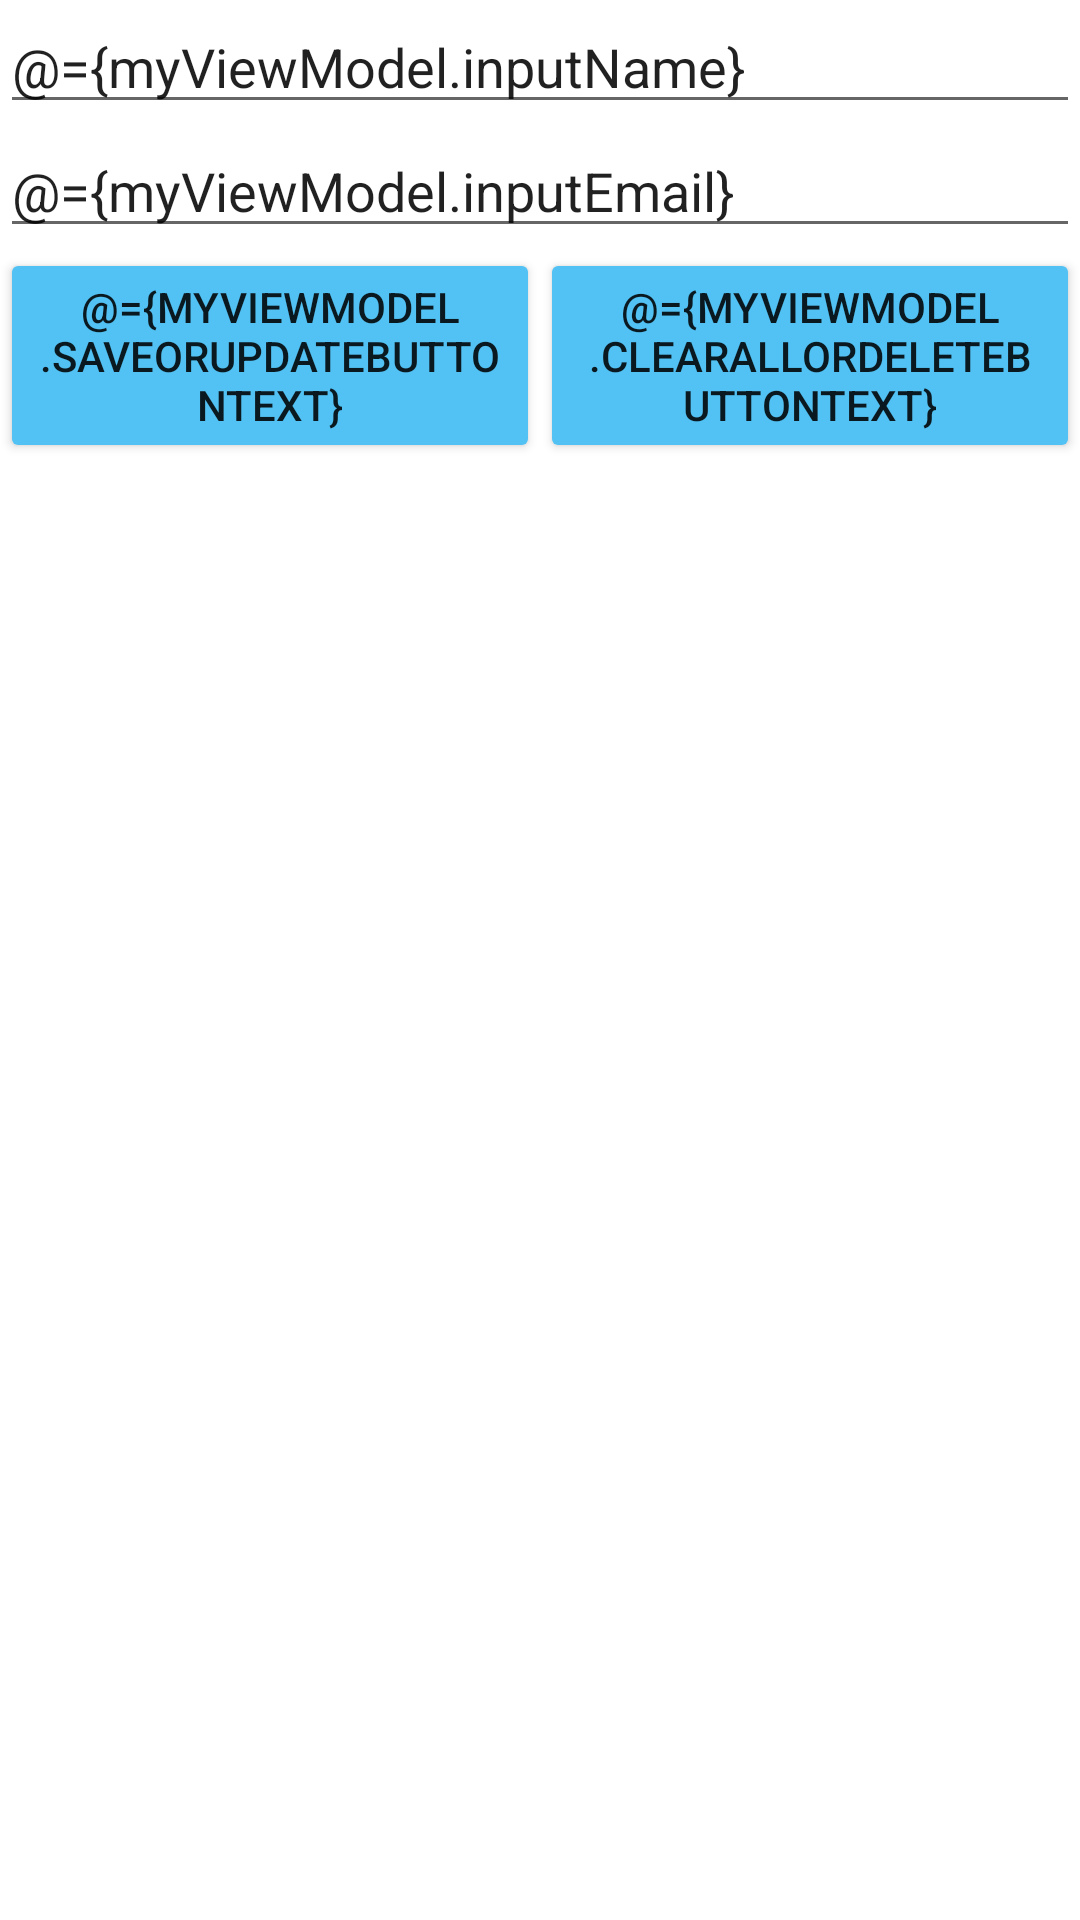

This screen was rendered from an Android layout file. Write that file and the resources it references.
<!-- AndroidManifest.xml: application theme Theme.MVVMWithKotlin -->
<!-- res/layout/activity_main.xml -->
<?xml version="1.0" encoding="utf-8"?>
<layout xmlns:android="http://schemas.android.com/apk/res/android"
    xmlns:app="http://schemas.android.com/apk/res-auto"
    xmlns:tools="http://schemas.android.com/tools">

    <data>

        <variable
            name="myViewModel"
            type="com.example.mvvmwithkotlin.viewmodel.SubscriberViewModel" />
    </data>

    <LinearLayout
        android:layout_width="match_parent"
        android:layout_height="match_parent"
        android:layout_margin="@dimen/_7sdp"
        android:orientation="vertical"
        tools:context=".MainActivity">

        <EditText
            android:id="@+id/name_text"
            android:text="@={myViewModel.inputName}"
            android:layout_width="match_parent"
            android:layout_height="wrap_content"
            android:hint="Enter Your Name" />

        <EditText
            android:id="@+id/email_text"
            android:text="@={myViewModel.inputEmail}"
            android:layout_width="match_parent"
            android:layout_height="wrap_content"
            android:hint="Enter Your Email" />

        <LinearLayout
            android:layout_width="match_parent"
            android:layout_height="wrap_content"
            android:weightSum="2">

            <Button
                android:layout_width="0dp"
                android:layout_height="wrap_content"
                android:layout_marginRight="@dimen/_2sdp"
                android:layout_weight="1"
                android:backgroundTint="#52C1F3"
                android:onClick="@{()-> myViewModel.saveOrUpdate()}"
                android:text="@={myViewModel.saveOrUpdateButtonText}" />

            <Button
                android:layout_width="0dp"
                android:layout_height="wrap_content"
                android:layout_marginLeft="@dimen/_2sdp"
                android:layout_weight="1"
                android:onClick="@{()-> myViewModel.clearAllOrDelete()}"
                android:backgroundTint="#52C1F3"
                android:text="@={myViewModel.clearAllOrDeleteButtonText}"/>


        </LinearLayout>


        <androidx.recyclerview.widget.RecyclerView
            android:id="@+id/recyclerView"
            android:layout_width="match_parent"
            android:layout_height="wrap_content"
            android:layout_marginTop="@dimen/_10sdp" />


    </LinearLayout>

</layout>
<!-- resources referenced by this layout -->
<resources>
  <style name="Theme.MVVMWithKotlin" parent="Theme.MaterialComponents.DayNight.DarkActionBar">
          
          <item name="colorPrimary">@color/purple_500</item>
          <item name="colorPrimaryVariant">@color/purple_700</item>
          <item name="colorOnPrimary">@color/white</item>
          
          <item name="colorSecondary">@color/teal_200</item>
          <item name="colorSecondaryVariant">@color/teal_700</item>
          <item name="colorOnSecondary">@color/black</item>
          
          <item name="android:statusBarColor" tools:targetApi="l">?attr/colorPrimaryVariant</item>
          
      </style>
  <!-- not gathered from this repository: default colours our renderer supplied (Android Studio template values) -->
  <color name="purple_500">#FF6200EE</color>
  <color name="purple_700">#FF3700B3</color>
  <color name="teal_200">#FF03DAC5</color>
  <color name="teal_700">#FF018786</color>
  <color name="black">#FF000000</color>
  <color name="white">#FFFFFFFF</color>
</resources>
